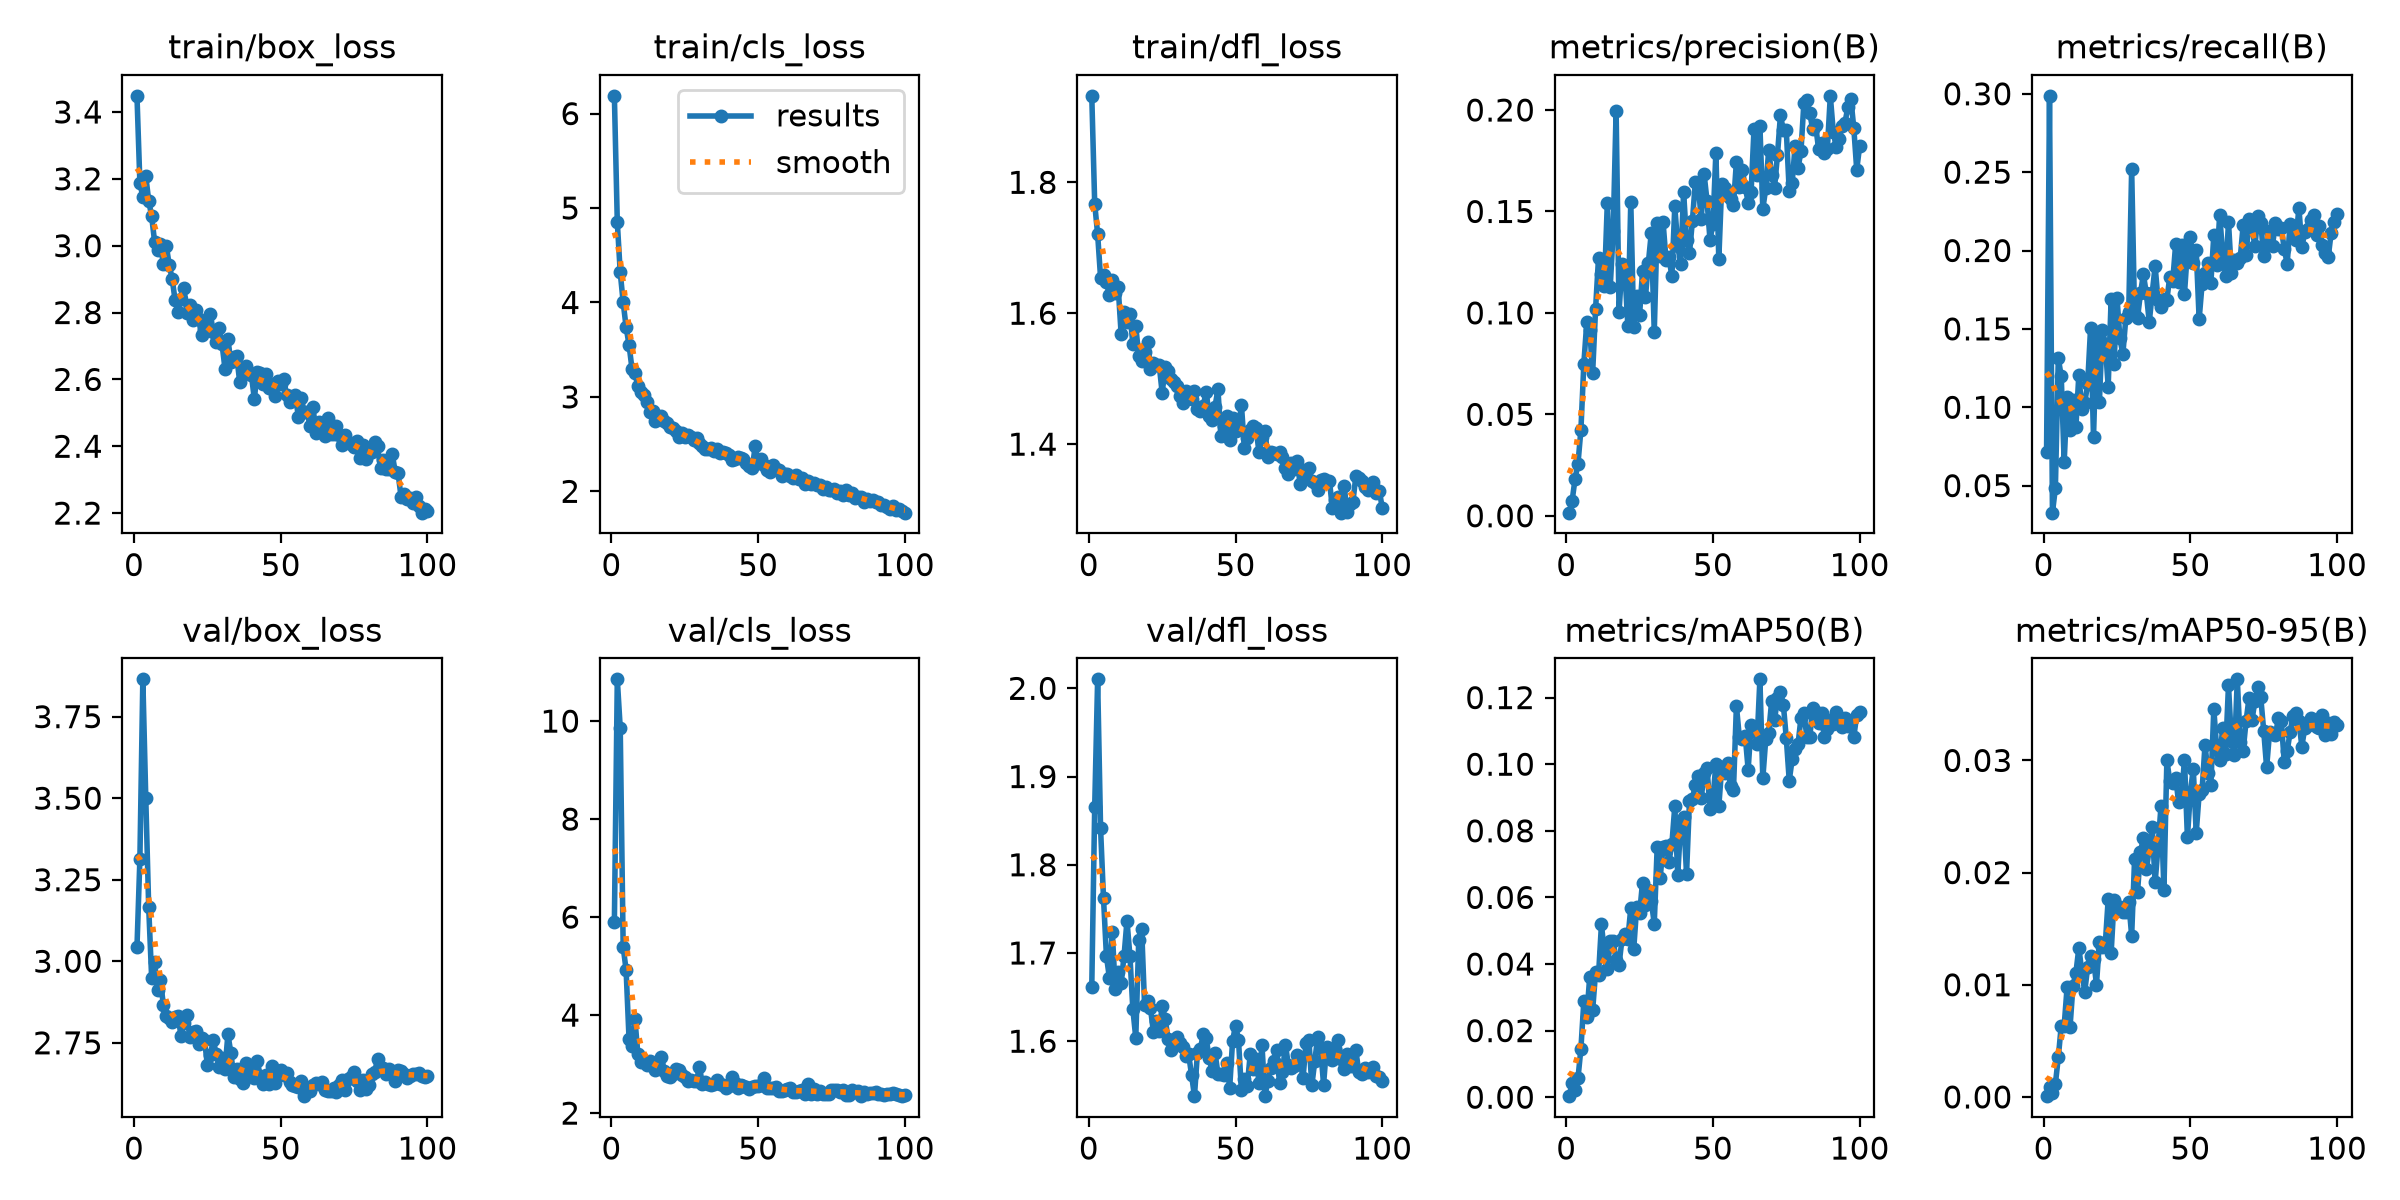

Data behind this chart, as committed beside it:
epoch, time, train/box_loss, train/cls_loss, train/dfl_loss, metrics/precision(B), metrics/recall(B), metrics/mAP50(B), metrics/mAP50-95(B), val/box_loss, val/cls_loss, val/dfl_loss, lr/pg0, lr/pg1, lr/pg2
1, 4.586, 3.448, 6.188, 1.932, 0.00153, 0.07175, 0.00032, 7e-05, 3.043, 5.892, 1.661, 0.0005472, 0.0005472, 0.0005472
2, 8.586, 3.186, 4.85, 1.767, 0.00731, 0.2987, 0.00423, 0.00088, 3.315, 10.85, 1.865, 0.001092, 0.001092, 0.001092
3, 12.84, 3.147, 4.318, 1.721, 0.01813, 0.03274, 0.00219, 0.00039, 3.864, 9.854, 2.01, 0.001626, 0.001626, 0.001626
4, 16.58, 3.208, 4.002, 1.654, 0.02566, 0.04834, 0.00569, 0.00115, 3.501, 5.393, 1.841, 0.001617, 0.001617, 0.001617
5, 20.28, 3.135, 3.739, 1.659, 0.04229, 0.1313, 0.01454, 0.00353, 3.165, 4.92, 1.762, 0.001601, 0.001601, 0.001601
6, 23.93, 3.088, 3.552, 1.647, 0.07492, 0.1197, 0.02884, 0.00635, 2.95, 3.511, 1.696, 0.001584, 0.001584, 0.001584
7, 27.59, 3.013, 3.299, 1.628, 0.09535, 0.06491, 0.02423, 0.00635, 2.999, 3.362, 1.672, 0.001568, 0.001568, 0.001568
8, 31.26, 2.986, 3.256, 1.651, 0.09179, 0.1068, 0.03616, 0.00979, 2.911, 3.925, 1.723, 0.001551, 0.001551, 0.001551
9, 34.84, 3.004, 3.113, 1.631, 0.07046, 0.08576, 0.02608, 0.00624, 2.943, 3.205, 1.659, 0.001535, 0.001535, 0.001535
10, 38.42, 2.945, 3.048, 1.64, 0.1019, 0.1049, 0.03754, 0.00992, 2.865, 3.051, 1.678, 0.001518, 0.001518, 0.001518
11, 41.98, 3, 3.024, 1.569, 0.1271, 0.08753, 0.03658, 0.01107, 2.833, 3.05, 1.666, 0.001502, 0.001502, 0.001502
12, 45.54, 2.942, 2.945, 1.602, 0.119, 0.1207, 0.05187, 0.01328, 2.826, 2.987, 1.697, 0.001485, 0.001485, 0.001485
13, 49.1, 2.901, 2.837, 1.587, 0.1134, 0.09891, 0.04347, 0.01122, 2.813, 3.053, 1.736, 0.001469, 0.001469, 0.001469
14, 52.67, 2.836, 2.852, 1.599, 0.1541, 0.1026, 0.03854, 0.00937, 2.828, 2.985, 1.697, 0.001452, 0.001452, 0.001452
15, 56.26, 2.802, 2.74, 1.554, 0.1129, 0.1149, 0.04691, 0.01156, 2.833, 2.877, 1.636, 0.001436, 0.001436, 0.001436
16, 59.83, 2.84, 2.782, 1.581, 0.1403, 0.1506, 0.04689, 0.0126, 2.771, 3.012, 1.604, 0.001419, 0.001419, 0.001419
17, 63.4, 2.874, 2.793, 1.535, 0.1997, 0.08103, 0.04129, 0.01232, 2.81, 3.135, 1.714, 0.001403, 0.001403, 0.001403
18, 66.96, 2.8, 2.744, 1.527, 0.1004, 0.1454, 0.03981, 0.01001, 2.835, 2.862, 1.727, 0.001386, 0.001386, 0.001386
19, 70.5, 2.822, 2.728, 1.541, 0.124, 0.1032, 0.04747, 0.0138, 2.767, 2.749, 1.641, 0.00137, 0.00137, 0.00137
20, 74.09, 2.778, 2.684, 1.556, 0.1203, 0.1495, 0.04904, 0.01337, 2.782, 2.743, 1.645, 0.001353, 0.001353, 0.001353
21, 77.63, 2.808, 2.676, 1.515, 0.0934, 0.1406, 0.04747, 0.0136, 2.788, 2.802, 1.637, 0.001337, 0.001337, 0.001337
22, 81.2, 2.781, 2.637, 1.524, 0.1547, 0.1132, 0.05683, 0.01761, 2.745, 2.894, 1.611, 0.00132, 0.00132, 0.00132
23, 84.74, 2.734, 2.573, 1.52, 0.09324, 0.1688, 0.04448, 0.01281, 2.763, 2.882, 1.623, 0.001304, 0.001304, 0.001304
24, 88.29, 2.748, 2.618, 1.52, 0.1085, 0.1279, 0.057, 0.01752, 2.76, 2.776, 1.611, 0.001287, 0.001287, 0.001287
25, 91.85, 2.756, 2.575, 1.478, 0.09912, 0.1699, 0.05517, 0.0167, 2.682, 2.73, 1.64, 0.001271, 0.001271, 0.001271
26, 95.43, 2.797, 2.594, 1.517, 0.1205, 0.1439, 0.06443, 0.01692, 2.712, 2.655, 1.625, 0.001254, 0.001254, 0.001254
27, 99.02, 2.741, 2.572, 1.512, 0.1079, 0.1337, 0.05777, 0.01646, 2.758, 2.665, 1.603, 0.001238, 0.001238, 0.001238
28, 102.6, 2.712, 2.544, 1.5, 0.1248, 0.1568, 0.0622, 0.01646, 2.716, 2.648, 1.59, 0.001221, 0.001221, 0.001221
29, 106.1, 2.754, 2.564, 1.496, 0.1396, 0.1609, 0.0588, 0.01741, 2.676, 2.656, 1.597, 0.001205, 0.001205, 0.001205
30, 109.7, 2.705, 2.514, 1.489, 0.09049, 0.2519, 0.05211, 0.01437, 2.702, 2.943, 1.605, 0.001188, 0.001188, 0.001188
31, 113.3, 2.632, 2.482, 1.474, 0.1441, 0.1591, 0.07516, 0.02122, 2.669, 2.59, 1.597, 0.001172, 0.001172, 0.001172
32, 116.9, 2.72, 2.444, 1.463, 0.128, 0.1571, 0.06576, 0.01828, 2.777, 2.628, 1.594, 0.001155, 0.001155, 0.001155
33, 120.5, 2.652, 2.452, 1.481, 0.1448, 0.1726, 0.07518, 0.02186, 2.719, 2.592, 1.584, 0.001139, 0.001139, 0.001139
34, 124, 2.667, 2.463, 1.478, 0.1263, 0.1848, 0.07536, 0.02305, 2.646, 2.573, 1.585, 0.001122, 0.001122, 0.001122
35, 127.6, 2.67, 2.429, 1.469, 0.1275, 0.1726, 0.07076, 0.02029, 2.671, 2.586, 1.562, 0.001106, 0.001106, 0.001106
36, 131.2, 2.593, 2.446, 1.481, 0.118, 0.1543, 0.07592, 0.02207, 2.639, 2.666, 1.538, 0.001089, 0.001089, 0.001089
37, 134.7, 2.629, 2.405, 1.453, 0.1525, 0.1728, 0.08737, 0.02404, 2.628, 2.591, 1.586, 0.001073, 0.001073, 0.001073
38, 138.3, 2.641, 2.415, 1.451, 0.1332, 0.19, 0.06666, 0.01912, 2.688, 2.571, 1.591, 0.001056, 0.001056, 0.001056
39, 142.1, 2.62, 2.404, 1.459, 0.1241, 0.1683, 0.0822, 0.02236, 2.674, 2.521, 1.608, 0.00104, 0.00104, 0.00104
40, 145.6, 2.613, 2.382, 1.48, 0.1596, 0.1643, 0.08419, 0.02594, 2.661, 2.545, 1.603, 0.001023, 0.001023, 0.001023
41, 149.2, 2.542, 2.334, 1.443, 0.1357, 0.1688, 0.06703, 0.01849, 2.643, 2.74, 1.581, 0.001007, 0.001007, 0.001007
42, 152.8, 2.623, 2.346, 1.437, 0.1294, 0.1686, 0.08898, 0.03002, 2.693, 2.617, 1.566, 0.0009904, 0.0009904, 0.0009904
43, 156.3, 2.618, 2.366, 1.457, 0.1454, 0.1834, 0.08957, 0.02815, 2.649, 2.51, 1.587, 0.0009739, 0.0009739, 0.0009739
44, 159.9, 2.587, 2.357, 1.484, 0.1646, 0.1806, 0.09386, 0.02802, 2.624, 2.567, 1.563, 0.0009574, 0.0009574, 0.0009574
45, 163.5, 2.617, 2.342, 1.412, 0.1632, 0.2042, 0.09631, 0.02847, 2.651, 2.545, 1.563, 0.0009409, 0.0009409, 0.0009409
46, 167.1, 2.574, 2.297, 1.427, 0.1462, 0.1798, 0.08977, 0.02626, 2.624, 2.535, 1.562, 0.0009244, 0.0009244, 0.0009244
47, 170.7, 2.587, 2.266, 1.442, 0.1683, 0.2034, 0.09728, 0.02671, 2.678, 2.502, 1.576, 0.0009078, 0.0009078, 0.0009078
48, 174.2, 2.549, 2.244, 1.406, 0.1551, 0.1724, 0.09872, 0.03008, 2.628, 2.541, 1.547, 0.0008913, 0.0008913, 0.0008913
49, 177.7, 2.594, 2.481, 1.439, 0.1359, 0.1999, 0.0864, 0.02313, 2.661, 2.557, 1.601, 0.0008748, 0.0008748, 0.0008748
50, 181.3, 2.586, 2.298, 1.42, 0.1439, 0.2089, 0.0894, 0.02713, 2.667, 2.558, 1.618, 0.0008583, 0.0008583, 0.0008583
51, 184.9, 2.601, 2.345, 1.422, 0.1789, 0.1918, 0.1001, 0.02927, 2.651, 2.564, 1.602, 0.0008418, 0.0008418, 0.0008418
52, 188.4, 2.552, 2.283, 1.46, 0.1265, 0.2004, 0.08741, 0.02353, 2.659, 2.707, 1.544, 0.0008253, 0.0008253, 0.0008253
53, 192, 2.532, 2.222, 1.395, 0.1635, 0.1562, 0.09918, 0.02704, 2.631, 2.51, 1.558, 0.0008088, 0.0008088, 0.0008088
54, 195.5, 2.544, 2.209, 1.409, 0.1614, 0.1786, 0.09726, 0.02733, 2.62, 2.503, 1.549, 0.0007923, 0.0007923, 0.0007923
55, 199.1, 2.554, 2.276, 1.421, 0.1577, 0.1856, 0.1003, 0.03141, 2.616, 2.519, 1.585, 0.0007758, 0.0007758, 0.0007758
56, 202.7, 2.487, 2.234, 1.427, 0.1559, 0.1919, 0.09331, 0.0289, 2.614, 2.526, 1.569, 0.0007593, 0.0007593, 0.0007593
57, 206.2, 2.544, 2.225, 1.424, 0.1534, 0.1795, 0.09235, 0.02781, 2.631, 2.458, 1.579, 0.0007428, 0.0007428, 0.0007428
58, 209.7, 2.501, 2.16, 1.387, 0.1746, 0.2098, 0.1175, 0.03459, 2.586, 2.451, 1.553, 0.0007263, 0.0007263, 0.0007263
59, 213.3, 2.503, 2.18, 1.411, 0.1619, 0.1908, 0.108, 0.03095, 2.611, 2.473, 1.596, 0.0007098, 0.0007098, 0.0007098
60, 216.8, 2.459, 2.188, 1.421, 0.1705, 0.2229, 0.1076, 0.03003, 2.603, 2.501, 1.538, 0.0006933, 0.0006933, 0.0006933
... 40 more rows
